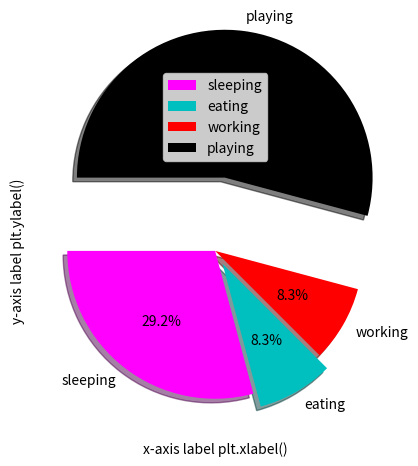

The matplotlib source for this figure:
#Sentdex Matplotlib Tutorial Round Two
#matplotlib.org website information
#Home returns chart to original view
#Back to view past view
#Forward to view forward view
#The crosshair drag the graph holding left mouse button.  Zoom holding right mouse button depending on zoom direction with mouse.
#The magnifying glass draw a rectangle left mouse button to zoom in and right mouse button to zoom out.
#Configure Subplot button adjust chart parameters.
#Save pic

import matplotlib.pyplot as plt
#plot.plot([x-values], [y-values])
#plt.plot([1, 2, 3], [5, 7, 4])

"""
#Two Line Chart
x = [1,2,3]
y = [5,7,4]
x2 = [1,2,3]
y2 = [10,14,12]
plt.plot(x,y, label="First Line")  #label="" is required for plt.legend()
plt.plot(x2,y2, label="Second Line")  #label="" is required for plt.legend()
plt.xlabel("x-axis label plt.xlabel()")
plt.ylabel("y-axis label plt.ylabel()")
plt.title("Chart Title plt.title()\nSubtitle")
plt.legend()
plt.show()
"""

"""
#Bar Chart
x = [2,4,6,8,10]
y = [6,7,8,2,4]
x2 = [1,3,5,7,9]
y2 = [7,8,2,4,2]
plt.bar(x,y, label="Bar Chart 1", color="blue")
plt.bar(x2,y2, label="Bar Chart 2", color="k")  #k is black, c is cyan, b is blue
plt.xlabel("x-axis label plt.xlabel()")
plt.ylabel("y-axis label plt.ylabel()")
plt.title("Bar Chart")
plt.legend()
plt.show()
"""

"""
#Histogram
populationageyaxis = [22,55,62,45,21,22,34,42,42,4,99,102,110,120,121,122,130,111,115,112,80,75,65,54,44,43,42,48]
binsxaxis = [0, 10, 20, 30, 40, 50, 60, 70, 80, 90, 100, 110, 120, 130]  #bins are inclusive-exclusive 0-9, 10-19, 20-29, . . . , 120-129, 130-
plt.hist(populationageyaxis, binsxaxis, histtype="bar", rwidth=0.8)
plt.xlabel("x-axis label plt.xlabel()")
plt.ylabel("y-axis label plt.ylabel()")
plt.title("Histogram Chart")
plt.legend()
plt.show()
"""

"""
#Scatter Plot
x = [1,2,3,4,5,6,7,8]
y = [5,2,4,2,1,4,5,2]
plt.scatter(x,y, label="Label For plt.legend()", color="#FF0000", marker="*", s=100) #marker is the scatter plot icon and s is size
plt.xlabel("x-axis label plt.xlabel()")
plt.ylabel("y-axis label plt.ylabel()")
plt.title("Scatter Plot")
plt.legend()
plt.show()
"""

"""
#Stack Plot
daysxaxis = [1,2,3,4,5]
sleeping = [7,8,6,11,7]
eating = [2,3,4,3,2]
working = [7,8,7,2,2]
playing = [8,5,7,8,13]
plt.plot([],[],color="magenta", label="Sleeping", linewidth=5) #label plt.legend() plot a blank line for sleeping
plt.plot([],[],color="c", label="Eating", linewidth=5) #label plt.legend() plot a blank line for eating
plt.plot([],[],color="#FF0000", label="Working", linewidth=5) #label plt.legend() plot a blank line for working
plt.plot([],[],color="#000000", label="Playing", linewidth=5) #label plt.legend() plot a blank line for playing
plt.stackplot(daysxaxis, sleeping, eating, working, playing, colors=["magenta","c","#FF0000","#000000"])
plt.xlabel("x-axis label plt.xlabel()")
plt.ylabel("y-axis label plt.ylabel()")
plt.title("Stack Plot")
plt.legend()
plt.show()
"""

#Pie Chart
slicesnumbers = [7, 2, 2, 13]
activitieslabels = ["sleeping","eating","working","playing"]
colorslist = ["magenta","c","#FF0000","#000000"]
plt.pie(slicesnumbers, labels=activitieslabels, colors=colorslist, startangle=180, shadow=True, explode=(0,0.1,0,0.5), autopct="%1.1f%%") #startangle is the starting angle moving counterclockwise; 0 is flat line direction is right.  explode is which slice is pulled out number is distance pulled out from center starting from sleeping or explode=(sleeping, eating, working, playing) pulling out eating and playing.  autopct is the autopercent and its percentage display formatting.
plt.xlabel("x-axis label plt.xlabel()")
plt.ylabel("y-axis label plt.ylabel()")
plt.title("Pie Chart")
plt.legend()
plt.show()